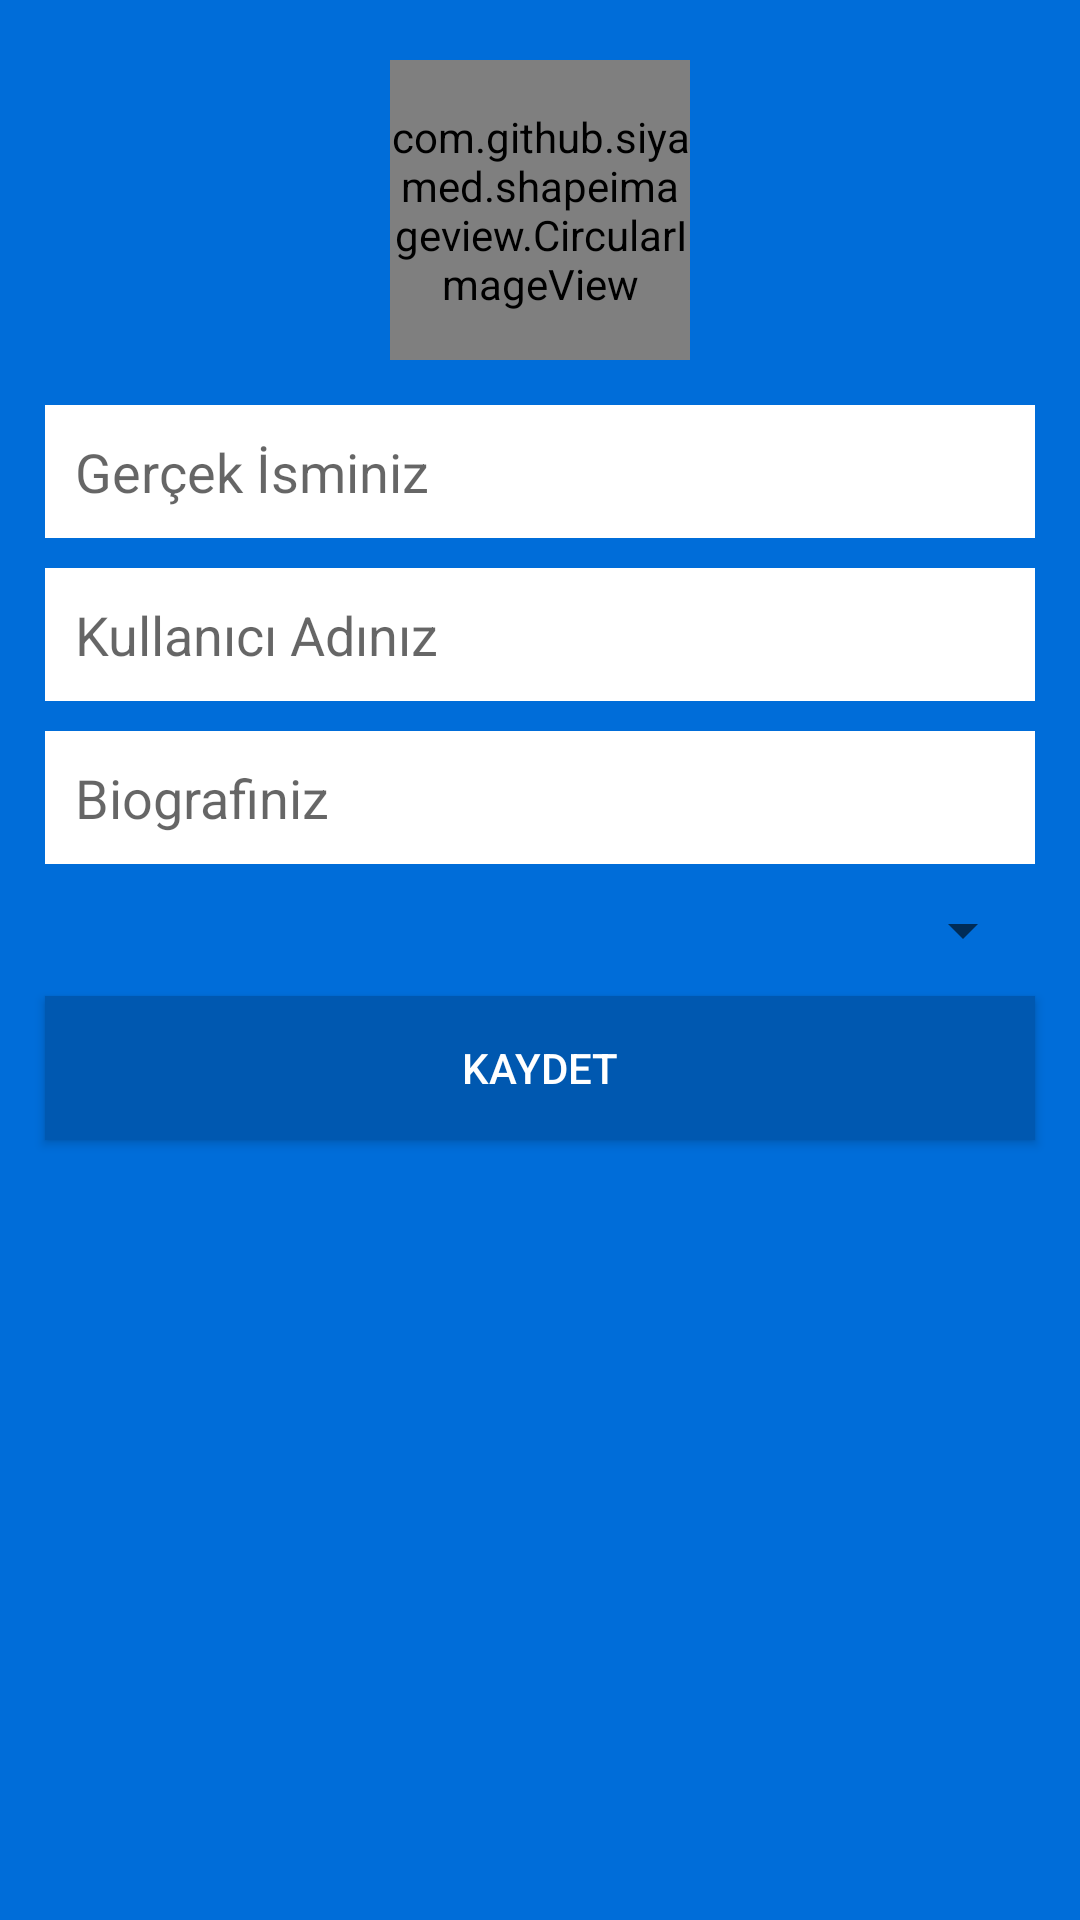

Layout XML and referenced resources for this Android screen:
<!-- AndroidManifest.xml: fallback theme Theme.MaterialComponents.DayNight.NoActionBar -->
<!-- res/layout/screen_edit.xml -->
<?xml version="1.0" encoding="utf-8"?>
<LinearLayout xmlns:android="http://schemas.android.com/apk/res/android"
              xmlns:app="http://schemas.android.com/apk/res-auto"
              android:orientation="vertical"
              android:layout_width="match_parent"
              android:layout_height="match_parent"
              android:background="@color/blue_background">
    <RelativeLayout
        android:layout_width="match_parent"
        android:layout_height="wrap_content"
        android:padding="10dp">
        <com.github.siyamed.shapeimageview.CircularImageView
            android:id="@+id/edit_picture"
            android:layout_width="100dp"
            android:layout_height="100dp"
            android:layout_centerHorizontal="true"
            android:src="@drawable/ic_launcher"
            app:siBorderWidth="6dp"
            app:siBorderColor="@color/blue_background_dark"
            android:layout_margin="10dp"/>
        <EditText
            android:layout_width="match_parent"
            android:layout_height="wrap_content"
            android:id="@+id/edit_name"
            android:layout_below="@+id/edit_picture"
            android:background="@color/white"
            android:layout_margin="5dp"
            android:padding="10dp"
            android:hint="Gerçek İsminiz"/>
        <EditText
            android:layout_width="match_parent"
            android:layout_height="wrap_content"
            android:id="@+id/edit_username"
            android:layout_below="@+id/edit_name"
            android:background="@color/white"
            android:layout_margin="5dp"
            android:padding="10dp"
            android:hint="Kullanıcı Adınız"/>
        <EditText
            android:layout_width="match_parent"
            android:layout_height="wrap_content"
            android:id="@+id/edit_bio"
            android:layout_below="@+id/edit_username"
            android:background="@color/white"
            android:layout_margin="5dp"
            android:padding="10dp"
            android:hint="Biografiniz"/>
        <Spinner
            android:layout_width="match_parent"
            android:layout_height="wrap_content"
            android:id="@+id/edit_sp_sehirler"
            android:layout_below="@+id/edit_bio"
            android:layout_alignParentRight="true"
            android:padding="10dp"
            android:layout_margin="5dp"
            />
        <Button
            android:layout_width="match_parent"
            android:layout_height="wrap_content"
            android:layout_margin="5dp"
            android:padding="10dp"
            android:textColor="#fff"
            android:id="@+id/edit_edit"
            android:background="@color/blue_background_dark"
            android:text="Kaydet"
            android:layout_below="@+id/edit_sp_sehirler"/>
    </RelativeLayout>



</LinearLayout>
<!-- resources referenced by this layout -->
<resources>
  <color name="blue_background">#006DD9</color>
  <color name="blue_background_dark">#0058B0</color>
  <color name="white">#FFF</color>
  <!-- drawable ic_launcher: png bitmap (drawable-hdpi, 2604 bytes) -->
</resources>
